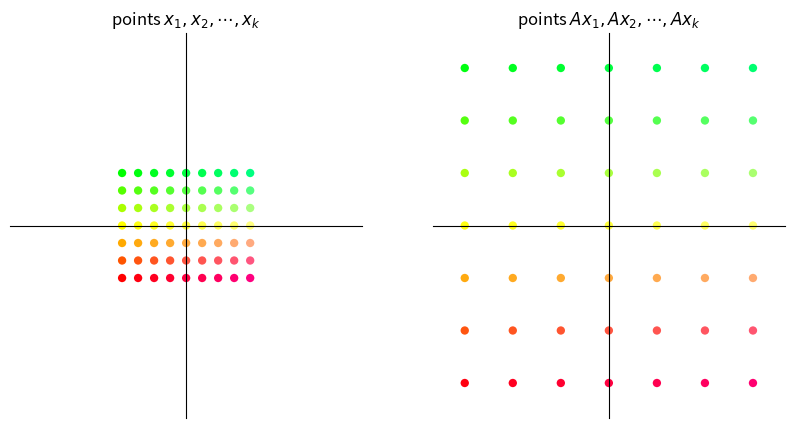
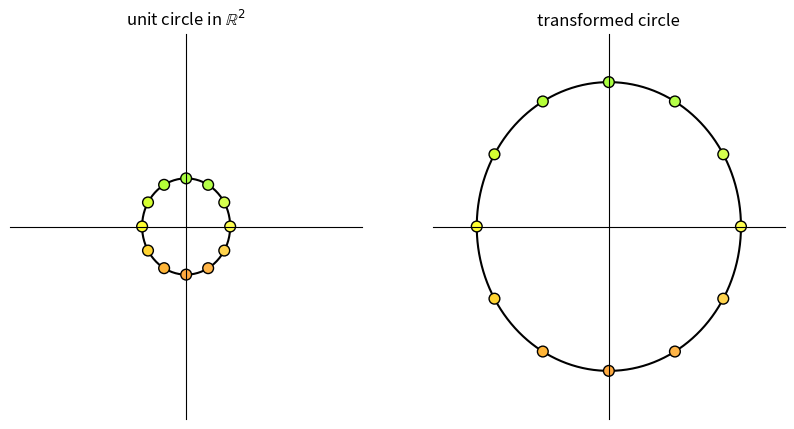
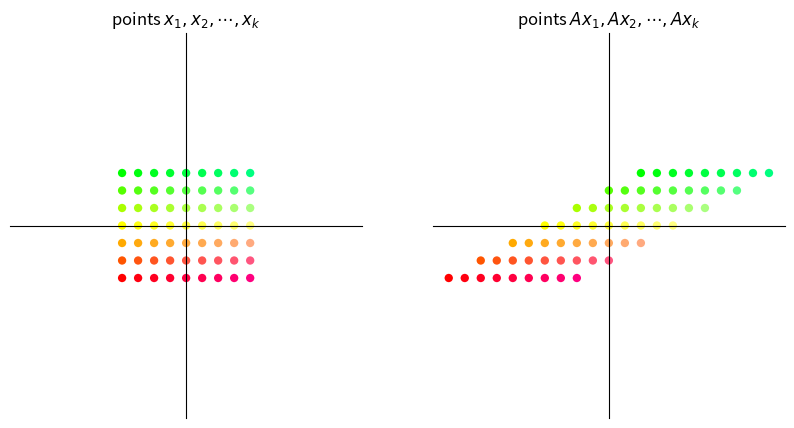
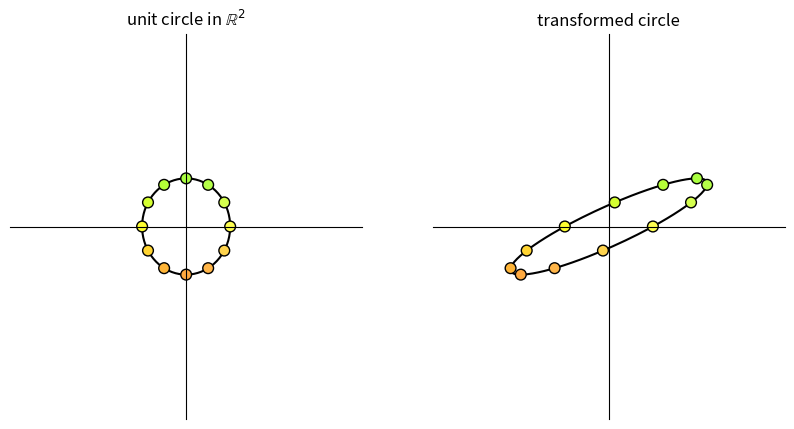
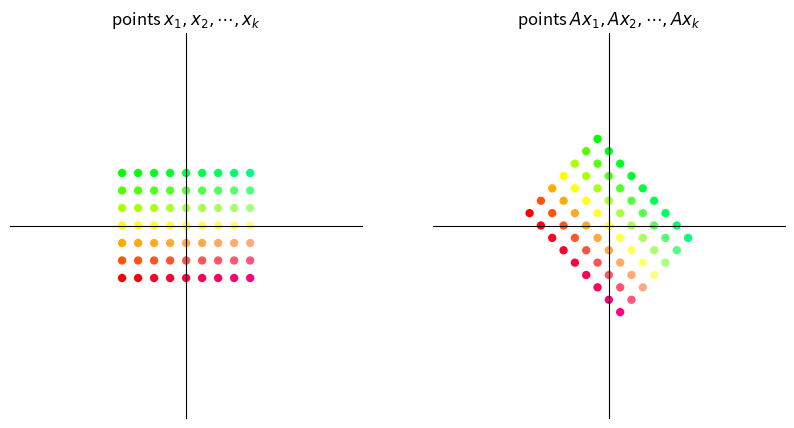
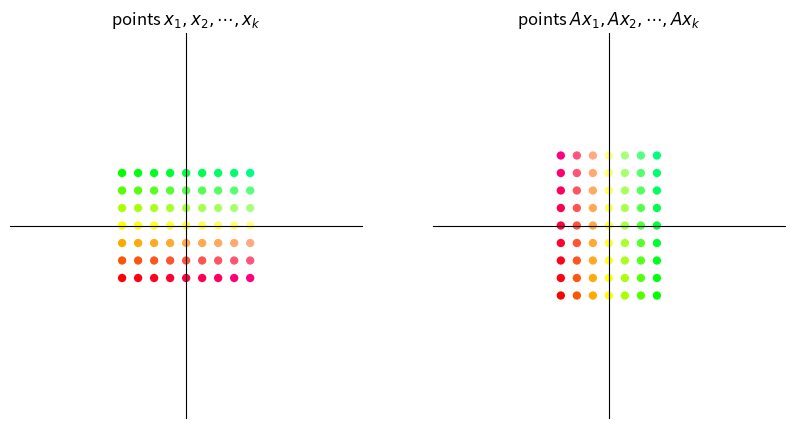
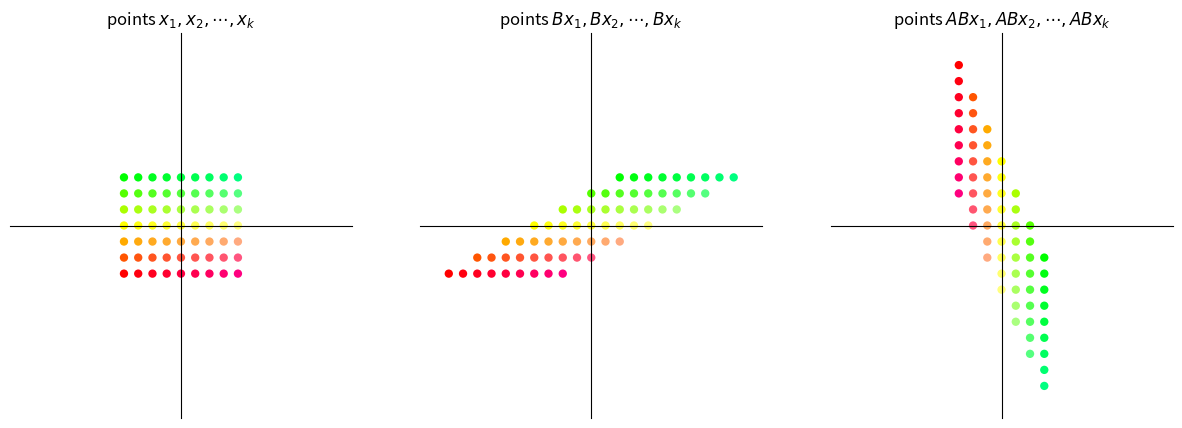
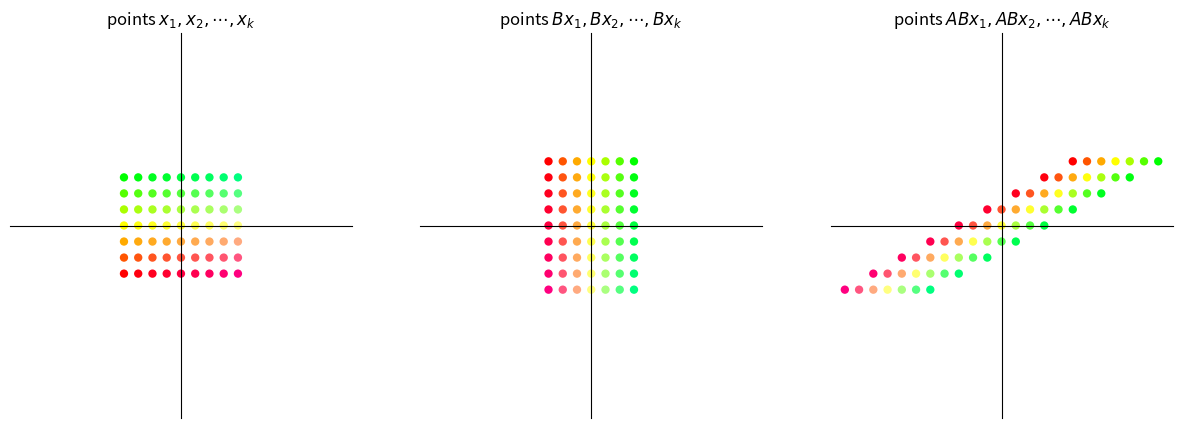
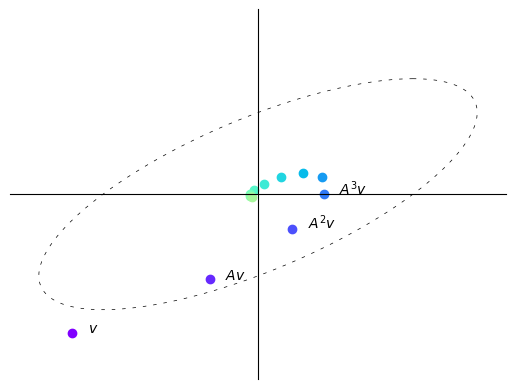
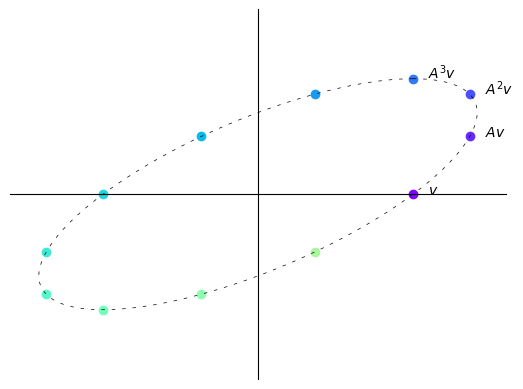
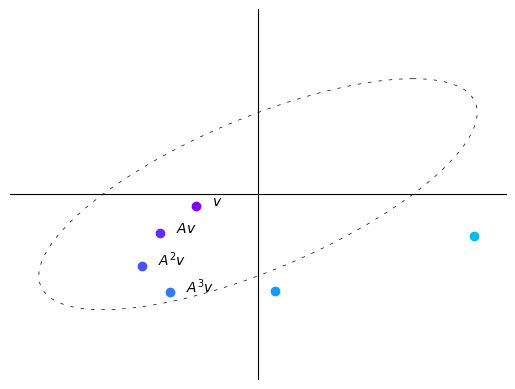
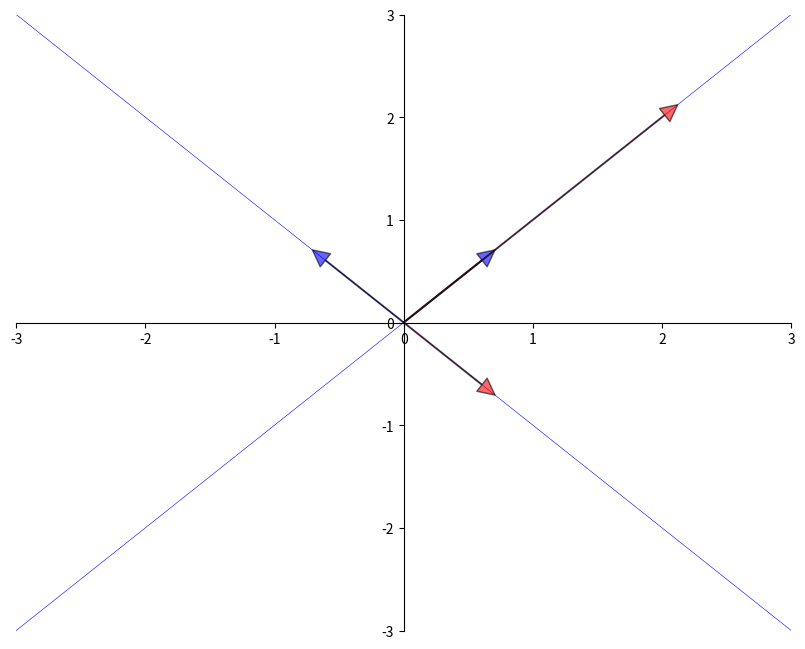
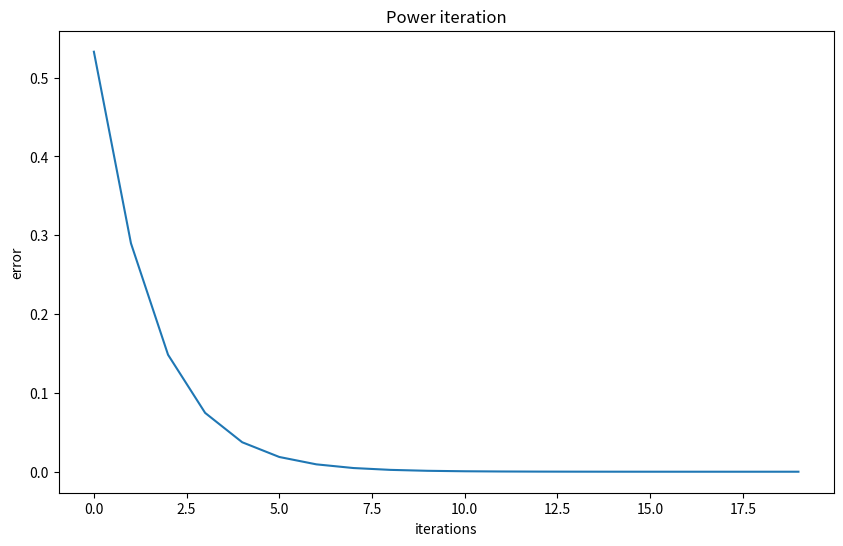
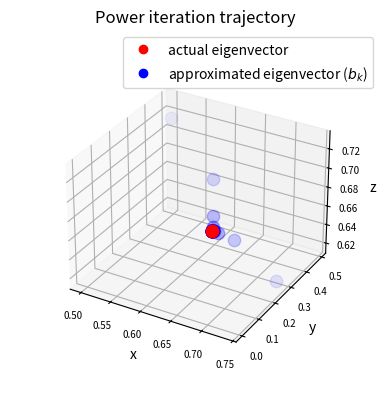
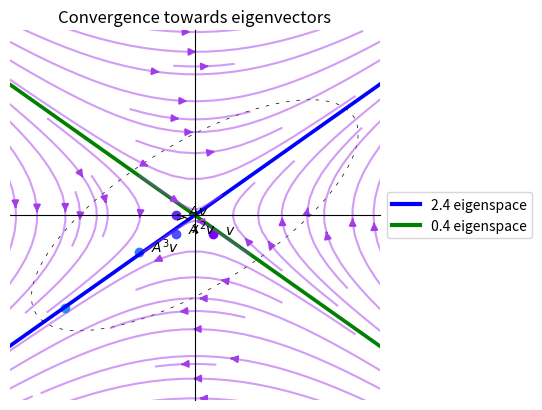

The script that saved these images, in order:
import matplotlib.pyplot as plt
import numpy as np
from numpy.linalg import matrix_power
from matplotlib.lines import Line2D
from matplotlib.patches import FancyArrowPatch
from mpl_toolkits.mplot3d import proj3d

A = np.array([[2,  1],
              [-1, 1]])

from math import sqrt

fig, ax = plt.subplots()
# Set the axes through the origin

for spine in ['left', 'bottom']:
    ax.spines[spine].set_position('zero')
for spine in ['right', 'top']:
    ax.spines[spine].set_color('none')

ax.set(xlim=(-2, 6), ylim=(-2, 4), aspect=1)

vecs = ((1, 3), (5, 2))
c = ['r', 'black']
for i, v in enumerate(vecs):
    ax.annotate('', xy=v, xytext=(0, 0),
                arrowprops=dict(color=c[i],
                shrink=0,
                alpha=0.7,
                width=0.5))

ax.text(0.2 + 1, 0.2 + 3, 'x=$(1,3)$')
ax.text(0.2 + 5, 0.2 + 2, 'Ax=$(5,2)$')

ax.annotate('', xy=(sqrt(10/29) * 5, sqrt(10/29) * 2), xytext=(0, 0),
            arrowprops=dict(color='purple',
                            shrink=0,
                            alpha=0.7,
                            width=0.5))

ax.annotate('', xy=(1, 2/5), xytext=(1/3, 1),
            arrowprops={'arrowstyle': '->',
                        'connectionstyle': 'arc3,rad=-0.3'},
            horizontalalignment='center')
ax.text(0.8, 0.8, f'θ', fontsize=14)

plt.show()

def colorizer(x, y):
    r = min(1, 1-y/3)
    g = min(1, 1+y/3)
    b = 1/4 + x/16
    return (r, g, b)


def grid_transform(A=np.array([[1, -1], [1, 1]])):
    xvals = np.linspace(-4, 4, 9)
    yvals = np.linspace(-3, 3, 7)
    xygrid = np.column_stack([[x, y] for x in xvals for y in yvals])
    uvgrid = A @ xygrid

    colors = list(map(colorizer, xygrid[0], xygrid[1]))

    fig, ax = plt.subplots(1, 2, figsize=(10, 5))

    for axes in ax:
        axes.set(xlim=(-11, 11), ylim=(-11, 11))
        axes.set_xticks([])
        axes.set_yticks([])
        for spine in ['left', 'bottom']:
            axes.spines[spine].set_position('zero')
        for spine in ['right', 'top']:
            axes.spines[spine].set_color('none')

    # Plot x-y grid points
    ax[0].scatter(xygrid[0], xygrid[1], s=36, c=colors, edgecolor="none")
    # ax[0].grid(True)
    # ax[0].axis("equal")
    ax[0].set_title("points $x_1, x_2, \cdots, x_k$")

    # Plot transformed grid points
    ax[1].scatter(uvgrid[0], uvgrid[1], s=36, c=colors, edgecolor="none")
    # ax[1].grid(True)
    # ax[1].axis("equal")
    ax[1].set_title("points $Ax_1, Ax_2, \cdots, Ax_k$")

    plt.show()


def circle_transform(A=np.array([[-1, 2], [0, 1]])):

    fig, ax = plt.subplots(1, 2, figsize=(10, 5))

    for axes in ax:
        axes.set(xlim=(-4, 4), ylim=(-4, 4))
        axes.set_xticks([])
        axes.set_yticks([])
        for spine in ['left', 'bottom']:
            axes.spines[spine].set_position('zero')
        for spine in ['right', 'top']:
            axes.spines[spine].set_color('none')

    θ = np.linspace(0, 2 * np.pi, 150)
    r = 1

    θ_1 = np.empty(12)
    for i in range(12):
        θ_1[i] = 2 * np.pi * (i/12)

    x = r * np.cos(θ)
    y = r * np.sin(θ)
    a = r * np.cos(θ_1)
    b = r * np.sin(θ_1)
    a_1 = a.reshape(1, -1)
    b_1 = b.reshape(1, -1)
    colors = list(map(colorizer, a, b))
    ax[0].plot(x, y, color='black', zorder=1)
    ax[0].scatter(a_1, b_1, c=colors, alpha=1, s=60,
                  edgecolors='black', zorder=2)
    ax[0].set_title(r"unit circle in $\mathbb{R}^2$")

    x1 = x.reshape(1, -1)
    y1 = y.reshape(1, -1)
    ab = np.concatenate((a_1, b_1), axis=0)
    transformed_ab = A @ ab
    transformed_circle_input = np.concatenate((x1, y1), axis=0)
    transformed_circle = A @ transformed_circle_input
    ax[1].plot(transformed_circle[0, :],
               transformed_circle[1, :], color='black', zorder=1)
    ax[1].scatter(transformed_ab[0, :], transformed_ab[1:,],
                  color=colors, alpha=1, s=60, edgecolors='black', zorder=2)
    ax[1].set_title("transformed circle")

    plt.show()

A = np.array([[3, 0],  # scaling by 3 in both directions
              [0, 3]])
grid_transform(A)
circle_transform(A)

A = np.array([[1, 2],     # shear along x-axis
              [0, 1]])
grid_transform(A)
circle_transform(A)

θ = np.pi/4  # 45 degree clockwise rotation
A = np.array([[np.cos(θ), np.sin(θ)],
              [-np.sin(θ), np.cos(θ)]])
grid_transform(A)

A = np.column_stack([[0, 1], [1, 0]])
grid_transform(A)

def grid_composition_transform(A=np.array([[1, -1], [1, 1]]),
                               B=np.array([[1, -1], [1, 1]])):
    xvals = np.linspace(-4, 4, 9)
    yvals = np.linspace(-3, 3, 7)
    xygrid = np.column_stack([[x, y] for x in xvals for y in yvals])
    uvgrid = B @ xygrid
    abgrid = A @ uvgrid

    colors = list(map(colorizer, xygrid[0], xygrid[1]))

    fig, ax = plt.subplots(1, 3, figsize=(15, 5))

    for axes in ax:
        axes.set(xlim=(-12, 12), ylim=(-12, 12))
        axes.set_xticks([])
        axes.set_yticks([])
        for spine in ['left', 'bottom']:
            axes.spines[spine].set_position('zero')
        for spine in ['right', 'top']:
            axes.spines[spine].set_color('none')

    # Plot grid points
    ax[0].scatter(xygrid[0], xygrid[1], s=36, c=colors, edgecolor="none")
    ax[0].set_title(r"points $x_1, x_2, \cdots, x_k$")

    # Plot intermediate grid points
    ax[1].scatter(uvgrid[0], uvgrid[1], s=36, c=colors, edgecolor="none")
    ax[1].set_title(r"points $Bx_1, Bx_2, \cdots, Bx_k$")

    # Plot transformed grid points
    ax[2].scatter(abgrid[0], abgrid[1], s=36, c=colors, edgecolor="none")
    ax[2].set_title(r"points $ABx_1, ABx_2, \cdots, ABx_k$")

    plt.show()

A = np.array([[0, 1],     # 90 degree clockwise rotation
              [-1, 0]])
B = np.array([[1, 2],     # shear along x-axis
              [0, 1]])

grid_composition_transform(A, B)  # transformation AB

grid_composition_transform(B,A)         # transformation BA

def plot_series(A, v, n):

    B = np.array([[1, -1],
                  [1, 0]])

    fig, ax = plt.subplots()

    ax.set(xlim=(-4, 4), ylim=(-4, 4))
    ax.set_xticks([])
    ax.set_yticks([])
    for spine in ['left', 'bottom']:
        ax.spines[spine].set_position('zero')
    for spine in ['right', 'top']:
        ax.spines[spine].set_color('none')

    θ = np.linspace(0, 2 * np.pi, 150)
    r = 2.5
    x = r * np.cos(θ)
    y = r * np.sin(θ)
    x1 = x.reshape(1, -1)
    y1 = y.reshape(1, -1)
    xy = np.concatenate((x1, y1), axis=0)

    ellipse = B @ xy
    ax.plot(ellipse[0, :], ellipse[1, :], color='black',
            linestyle=(0, (5, 10)), linewidth=0.5)

    # Initialize holder for trajectories
    colors = plt.cm.rainbow(np.linspace(0, 1, 20))

    for i in range(n):
        iteration = matrix_power(A, i) @ v
        v1 = iteration[0]
        v2 = iteration[1]
        ax.scatter(v1, v2, color=colors[i])
        if i == 0:
            ax.text(v1+0.25, v2, f'$v$')
        elif i == 1:
            ax.text(v1+0.25, v2, f'$Av$')
        elif 1 < i < 4:
            ax.text(v1+0.25, v2, f'$A^{i}v$')
    plt.show()

A = np.array([[sqrt(3) + 1, -2],
              [1, sqrt(3) - 1]])
A = (1/(2*sqrt(2))) * A
v = (-3, -3)
n = 12

plot_series(A, v, n)

B = np.array([[sqrt(3) + 1, -2],
              [1, sqrt(3) - 1]])
B = (1/2) * B
v = (2.5, 0)
n = 12

plot_series(B, v, n)

B = np.array([[sqrt(3) + 1, -2],
              [1, sqrt(3) - 1]])
B = (1/sqrt(2)) * B
v = (-1, -0.25)
n = 6

plot_series(B, v, n)

from numpy.linalg import eig

A = [[1, 2],
     [2, 1]]
A = np.array(A)
evals, evecs = eig(A)
evecs = evecs[:, 0], evecs[:, 1]

fig, ax = plt.subplots(figsize=(10, 8))
# Set the axes through the origin
for spine in ['left', 'bottom']:
    ax.spines[spine].set_position('zero')
for spine in ['right', 'top']:
    ax.spines[spine].set_color('none')
# ax.grid(alpha=0.4)

xmin, xmax = -3, 3
ymin, ymax = -3, 3
ax.set(xlim=(xmin, xmax), ylim=(ymin, ymax))

# Plot each eigenvector
for v in evecs:
    ax.annotate('', xy=v, xytext=(0, 0),
                arrowprops=dict(facecolor='blue',
                shrink=0,
                alpha=0.6,
                width=0.5))

# Plot the image of each eigenvector
for v in evecs:
    v = A @ v
    ax.annotate('', xy=v, xytext=(0, 0),
                arrowprops=dict(facecolor='red',
                shrink=0,
                alpha=0.6,
                width=0.5))

# Plot the lines they run through
x = np.linspace(xmin, xmax, 3)
for v in evecs:
    a = v[1] / v[0]
    ax.plot(x, a * x, 'b-', lw=0.4)

plt.show()

from numpy.linalg import eig

A = ((1, 2),
     (2, 1))

A = np.array(A)
evals, evecs = eig(A)
evals  # eigenvalues

evecs  # eigenvectors

A = np.array([[0.4, 0.1],
              [0.7, 0.2]])

evals, evecs = eig(A)   # finding eigenvalues and eigenvectors

r = max(abs(λ) for λ in evals)    # compute spectral radius
print(r)

I = np.identity(2)  # 2 x 2 identity matrix
B = I - A

B_inverse = np.linalg.inv(B)  # direct inverse method

A_sum = np.zeros((2, 2))  # power series sum of A
A_power = I
for i in range(50):
    A_sum += A_power
    A_power = A_power @ A

np.allclose(A_sum, B_inverse)

# Define a matrix A
A = np.array([[1, 0, 3],
              [0, 2, 0],
              [3, 0, 1]])

num_iters = 20

# Define a random starting vector b
b = np.random.rand(A.shape[1])

# Get the leading eigenvector of matrix A
eigenvector = np.linalg.eig(A)[1][:, 0]

errors = []
res = []

# Power iteration loop
for i in range(num_iters):
    # Multiply b by A
    b = A @ b
    # Normalize b
    b = b / np.linalg.norm(b)
    # Append b to the list of eigenvector approximations
    res.append(b)
    err = np.linalg.norm(np.array(b)
                         - eigenvector)
    errors.append(err)

greatest_eigenvalue = np.dot(A @ b, b) / np.dot(b, b)
print(f'The approximated greatest absolute eigenvalue is \
        {greatest_eigenvalue:.2f}')
print('The real eigenvalue is', np.linalg.eig(A)[0])

# Plot the eigenvector approximations for each iteration
plt.figure(figsize=(10, 6))
plt.xlabel('iterations')
plt.ylabel('error')
plt.title('Power iteration')
_ = plt.plot(errors)

# Set up the figure and axis for 3D plot
fig = plt.figure()
ax = fig.add_subplot(111, projection='3d')

# Plot the eigenvectors
ax.scatter(eigenvector[0],
           eigenvector[1],
           eigenvector[2],
           color='r', s=80)

for i, vec in enumerate(res):
    ax.scatter(vec[0], vec[1], vec[2],
               color='b',
               alpha=(i+1)/(num_iters+1),
               s=80)

ax.set_xlabel('x')
ax.set_ylabel('y')
ax.set_zlabel('z')
ax.tick_params(axis='both', which='major', labelsize=7)

points = [plt.Line2D([0], [0], linestyle='none',
                     c=i, marker='o') for i in ['r', 'b']]
ax.legend(points, ['actual eigenvector',
                   r'approximated eigenvector ($b_k$)'])
ax.set_box_aspect(aspect=None, zoom=0.8)

ax.set_title('Power iteration trajectory')

plt.show()

A = np.array([[1, 2],
              [1, 1]])
v = (0.4, -0.4)
n = 11

# Compute eigenvectors and eigenvalues
eigenvalues, eigenvectors = np.linalg.eig(A)

print(f'eigenvalues:\n {eigenvalues}')
print(f'eigenvectors:\n {eigenvectors}')

plot_series(A, v, n)

# Create a grid of points
x, y = np.meshgrid(np.linspace(-5, 5, 15),
                   np.linspace(-5, 5, 20))

# Apply the matrix A to each point in the vector field
vec_field = np.stack([x, y])
u, v = np.tensordot(A, vec_field, axes=1)

# Plot the transformed vector field
c = plt.streamplot(x, y, u - x, v - y,
                   density=1, linewidth=None, color='#A23BEC')
c.lines.set_alpha(0.5)
c.arrows.set_alpha(0.5)

# Draw eigenvectors
origin = np.zeros((2, len(eigenvectors)))
parameters = {'color': ['b', 'g'], 'angles': 'xy',
              'scale_units': 'xy', 'scale': 0.1, 'width': 0.01}
plt.quiver(*origin, eigenvectors[0],
           eigenvectors[1], **parameters)
plt.quiver(*origin, - eigenvectors[0],
           - eigenvectors[1], **parameters)

colors = ['b', 'g']
lines = [Line2D([0], [0], color=c, linewidth=3) for c in colors]
labels = ["2.4 eigenspace", "0.4 eigenspace"]
plt.legend(lines, labels, loc='center left',
           bbox_to_anchor=(1, 0.5))

plt.xlabel("x")
plt.ylabel("y")
plt.title("Convergence towards eigenvectors")
plt.grid()
plt.gca().set_aspect('equal', adjustable='box')
plt.show()

fig, ax = plt.subplots(1, 3, figsize=(15, 5))
A = np.array([[sqrt(3) + 1, -2],
              [1, sqrt(3) - 1]])
A = (1/(2*sqrt(2))) * A

B = np.array([[sqrt(3) + 1, -2],
              [1, sqrt(3) - 1]])
B = (1/2) * B

C = np.array([[sqrt(3) + 1, -2],
              [1, sqrt(3) - 1]])
C = (1/sqrt(2)) * C

examples = [A, B, C]

for i, example in enumerate(examples):
    M = example

    # Compute right eigenvectors and eigenvalues
    eigenvalues, eigenvectors = np.linalg.eig(M)
    print(f'Example {i+1}:\n')
    print(f'eigenvalues:\n {eigenvalues}')
    print(f'eigenvectors:\n {eigenvectors}\n')

    eigenvalues_real = eigenvalues.real
    eigenvectors_real = eigenvectors.real

    # Create a grid of points
    x, y = np.meshgrid(np.linspace(-20, 20, 15),
                       np.linspace(-20, 20, 20))

    # Apply the matrix A to each point in the vector field
    vec_field = np.stack([x, y])
    u, v = np.tensordot(M, vec_field, axes=1)

    # Plot the transformed vector field
    c = ax[i].streamplot(x, y, u - x, v - y, density=1,
                         linewidth=None, color='#A23BEC')
    c.lines.set_alpha(0.5)
    c.arrows.set_alpha(0.5)

    # Draw eigenvectors
    parameters = {'color': ['b', 'g'], 'angles': 'xy',
                  'scale_units': 'xy', 'scale': 1,
                  'width': 0.01, 'alpha': 0.5}
    origin = np.zeros((2, len(eigenvectors)))
    ax[i].quiver(*origin, eigenvectors_real[0],
                 eigenvectors_real[1], **parameters)
    ax[i].quiver(*origin,
                 - eigenvectors_real[0],
                 - eigenvectors_real[1],
                 **parameters)

    ax[i].set_xlabel("x-axis")
    ax[i].set_ylabel("y-axis")
    ax[i].grid()
    ax[i].set_aspect('equal', adjustable='box')

fig.suptitle("Vector fields of the three matrices")
plt.show()

class Arrow3D(FancyArrowPatch):
    def __init__(self, xs, ys, zs, *args, **kwargs):
        super().__init__((0, 0), (0, 0), *args, **kwargs)
        self._verts3d = xs, ys, zs

    def do_3d_projection(self):
        xs3d, ys3d, zs3d = self._verts3d
        xs, ys, zs = proj3d.proj_transform(xs3d, ys3d, zs3d,
                                           self.axes.M)
        self.set_positions((0.1*xs[0], 0.1*ys[0]),
                           (0.1*xs[1], 0.1*ys[1]))

        return np.min(zs)


eigenvalues, eigenvectors = np.linalg.eig(A)

# Create meshgrid for vector field
x, y = np.meshgrid(np.linspace(-2, 2, 15),
                   np.linspace(-2, 2, 15))

# Calculate vector field (real and imaginary parts)
u_real = A[0][0] * x + A[0][1] * y
v_real = A[1][0] * x + A[1][1] * y
u_imag = np.zeros_like(x)
v_imag = np.zeros_like(y)

# Create 3D figure
fig = plt.figure()
ax = fig.add_subplot(111, projection='3d')
vlength = np.linalg.norm(eigenvectors)
ax.quiver(x, y, u_imag, u_real-x, v_real-y, v_imag-u_imag,
          colors='b', alpha=0.3, length=.2,
          arrow_length_ratio=0.01)

arrow_prop_dict = dict(mutation_scale=5,
                       arrowstyle='-|>', shrinkA=0, shrinkB=0)

# Plot 3D eigenvectors
for c, i in zip(['b', 'g'], [0, 1]):
    a = Arrow3D([0, eigenvectors[0][i].real],
                [0, eigenvectors[1][i].real],
                [0, eigenvectors[1][i].imag],
                color=c, **arrow_prop_dict)
    ax.add_artist(a)

# Set axis labels and title
ax.set_xlabel('x')
ax.set_ylabel('y')
ax.set_zlabel('Im')
ax.set_box_aspect(aspect=None, zoom=0.8)

plt.title("3D plot of the vector field")
plt.draw()
plt.show()